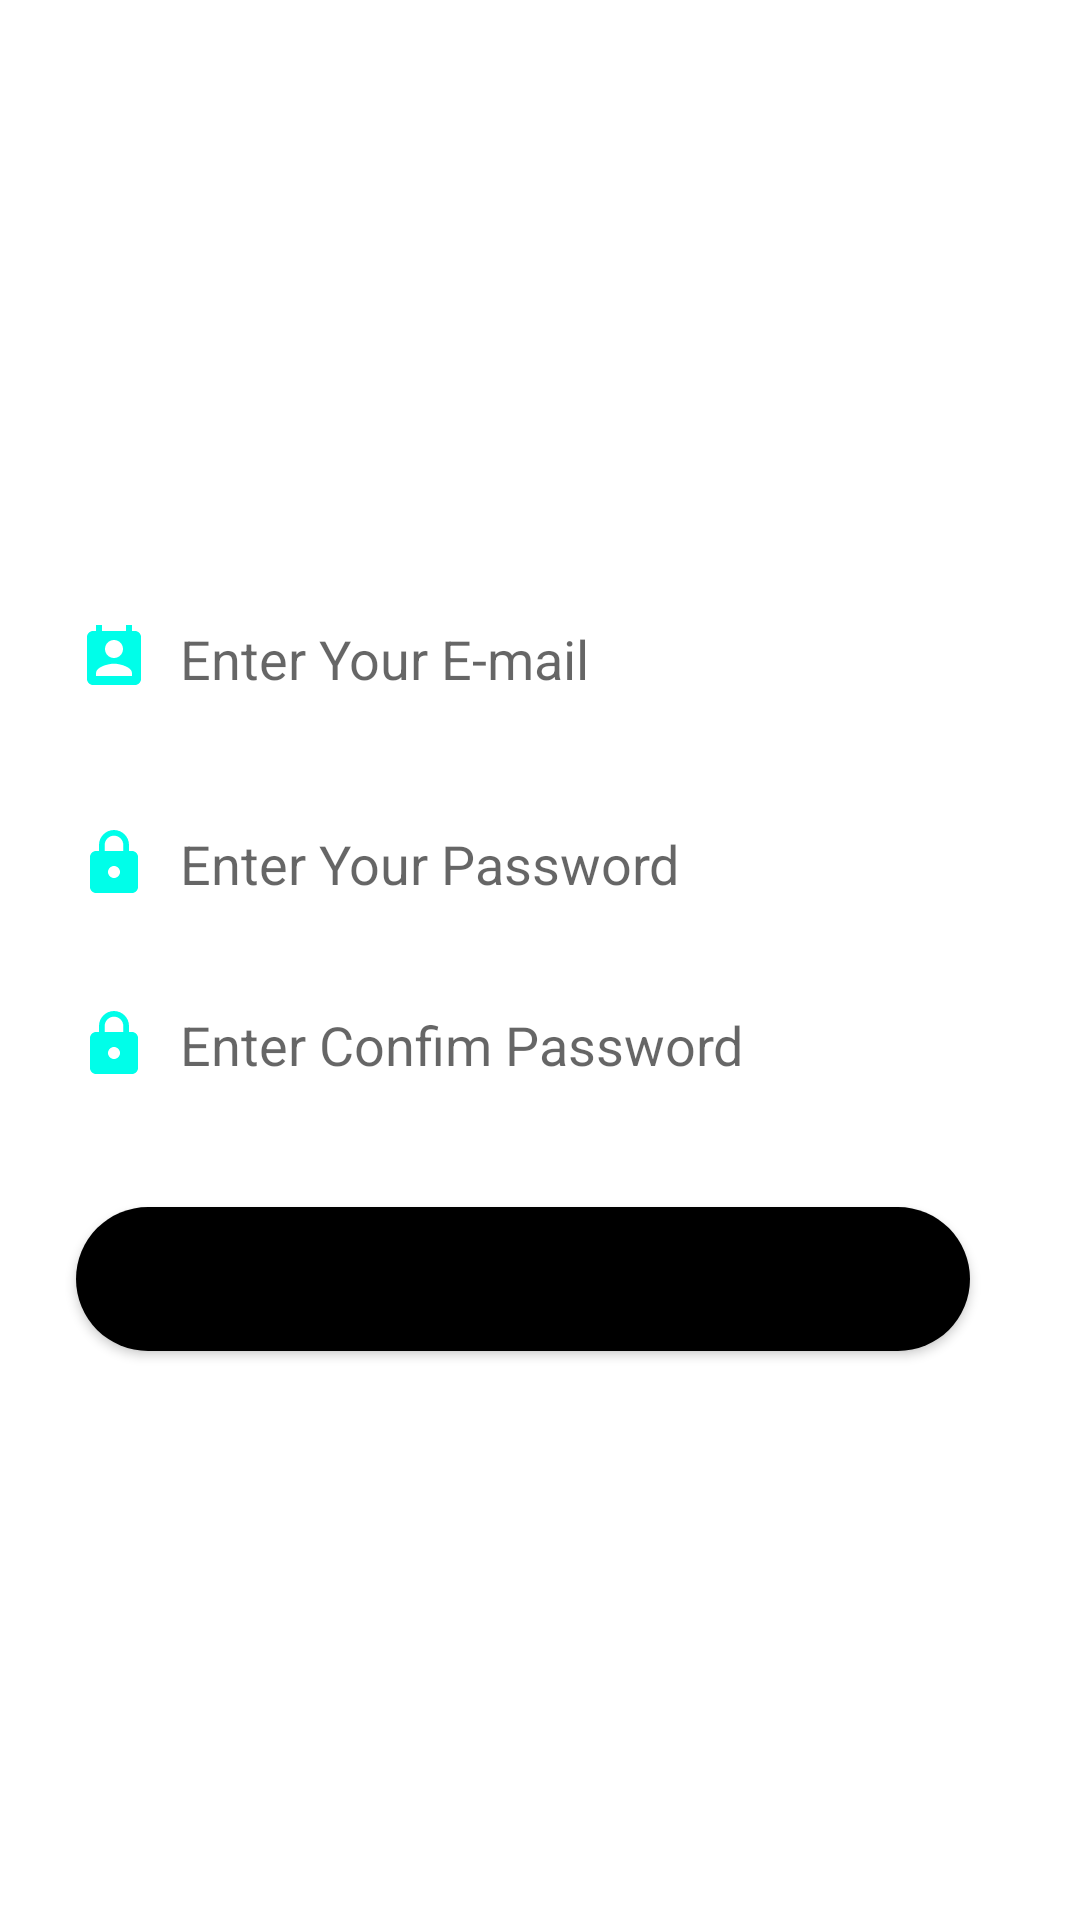

Layout XML and referenced resources for this Android screen:
<!-- AndroidManifest.xml: application theme Theme.Desindmobile -->
<!-- res/layout/activity_login.xml -->
<?xml version="1.0" encoding="utf-8"?>
<androidx.constraintlayout.widget.ConstraintLayout xmlns:android="http://schemas.android.com/apk/res/android"
    xmlns:app="http://schemas.android.com/apk/res-auto"
    xmlns:tools="http://schemas.android.com/tools"
    android:layout_width="match_parent"
    android:layout_height="match_parent"
    android:background="@drawable/back2"
    android:textAlignment="center"
    tools:context=".login">

    <EditText
        android:id="@+id/r_txtname"
        android:layout_width="0dp"
        android:layout_height="wrap_content"
        android:layout_marginStart="16dp"
        android:layout_marginTop="32dp"
        android:layout_marginEnd="16dp"
        android:background="@drawable/txtback"
        android:drawableLeft="@drawable/ic_baseline_perm_contact_calendar_24"
        android:drawablePadding="10dp"
        android:ems="10"
        android:hint="Enter Your E-mail"
        android:inputType="textEmailAddress"
        android:padding="10dp"
        app:layout_constraintEnd_toEndOf="parent"
        app:layout_constraintStart_toStartOf="parent"
        app:layout_constraintTop_toBottomOf="@+id/textView2" />

    <EditText
        android:id="@+id/r_pass"
        android:layout_height="wrap_content"
        android:layout_marginStart="16dp"
        android:layout_marginTop="24dp"
        android:layout_marginEnd="16dp"
        android:background="@drawable/txtback"
        android:drawableLeft="@drawable/ic_baseline_lock_24"
        android:drawablePadding="10dp"
        android:ems="10"
        android:hint="Enter Your Password"
        android:inputType="textEmailAddress"
        android:padding="10dp"
        app:layout_constraintEnd_toEndOf="parent"
        app:layout_constraintHorizontal_bias="1.0"
        app:layout_constraintStart_toStartOf="parent"
        app:layout_constraintTop_toBottomOf="@+id/r_txtname"
        android:layout_width="0dp"/>

    <EditText
        android:id="@+id/r_c_pass"
        android:layout_width="0dp"
        android:layout_height="wrap_content"
        android:layout_marginStart="16dp"
        android:layout_marginTop="16dp"
        android:layout_marginEnd="16dp"
        android:background="@drawable/txtback"
        android:drawableLeft="@drawable/ic_baseline_lock_24"
        android:drawablePadding="10dp"
        android:ems="10"
        android:hint="Enter Confim Password"
        android:inputType="textEmailAddress"
        android:padding="10dp"
        app:layout_constraintEnd_toEndOf="parent"
        app:layout_constraintHorizontal_bias="0.0"
        app:layout_constraintStart_toStartOf="parent"
        app:layout_constraintTop_toBottomOf="@+id/r_pass" />

    <TextView
        android:id="@+id/textView2"
        android:layout_width="0dp"
        android:layout_height="wrap_content"
        android:layout_marginTop="120dp"
        android:text="Register Form"
        android:textAlignment="center"
        android:textColor="@color/white"
        android:textSize="34sp"
        android:textStyle="bold"
        app:layout_constraintEnd_toEndOf="parent"
        app:layout_constraintStart_toStartOf="parent"
        app:layout_constraintTop_toTopOf="parent" />

    <Button
        android:id="@+id/btn_reg"
        android:layout_width="wrap_content"
        android:layout_height="wrap_content"
        android:layout_marginTop="32dp"
        android:background="@drawable/btnback"
        android:paddingLeft="100dp"
        android:paddingRight="100dp"
        android:text="Login"
        android:textSize="34sp"
        android:textStyle="bold"
        app:layout_constraintEnd_toEndOf="parent"
        app:layout_constraintHorizontal_bias="0.408"
        app:layout_constraintStart_toStartOf="parent"
        app:layout_constraintTop_toBottomOf="@+id/r_c_pass" />
</androidx.constraintlayout.widget.ConstraintLayout>
<!-- resources referenced by this layout -->
<resources>
  <color name="white">#FFFFFFFF</color>
  <!-- drawable btnback (drawable) -->
  <?xml version="1.0" encoding="utf-8"?>
  <shape xmlns:android="http://schemas.android.com/apk/res/android">
     <solid android:color="@color/black"/>
     <corners android:radius="50dp"/>
  </shape>
  <!-- drawable ic_baseline_lock_24 (drawable) -->
  <vector android:height="24dp" android:tint="#00FEE9"
      android:viewportHeight="24" android:viewportWidth="24"
      android:width="24dp" xmlns:android="http://schemas.android.com/apk/res/android">
      <path android:fillColor="@android:color/white" android:pathData="M18,8h-1L17,6c0,-2.76 -2.24,-5 -5,-5S7,3.24 7,6v2L6,8c-1.1,0 -2,0.9 -2,2v10c0,1.1 0.9,2 2,2h12c1.1,0 2,-0.9 2,-2L20,10c0,-1.1 -0.9,-2 -2,-2zM12,17c-1.1,0 -2,-0.9 -2,-2s0.9,-2 2,-2 2,0.9 2,2 -0.9,2 -2,2zM15.1,8L8.9,8L8.9,6c0,-1.71 1.39,-3.1 3.1,-3.1 1.71,0 3.1,1.39 3.1,3.1v2z"/>
  </vector>
  <!-- drawable ic_baseline_perm_contact_calendar_24 (drawable) -->
  <vector android:height="24dp" android:tint="#00FEE9"
      android:viewportHeight="24" android:viewportWidth="24"
      android:width="24dp" xmlns:android="http://schemas.android.com/apk/res/android">
      <path android:fillColor="@android:color/white" android:pathData="M19,3h-1L18,1h-2v2L8,3L8,1L6,1v2L5,3c-1.11,0 -2,0.9 -2,2v14c0,1.1 0.89,2 2,2h14c1.1,0 2,-0.9 2,-2L21,5c0,-1.1 -0.9,-2 -2,-2zM12,6c1.66,0 3,1.34 3,3s-1.34,3 -3,3 -3,-1.34 -3,-3 1.34,-3 3,-3zM18,18L6,18v-1c0,-2 4,-3.1 6,-3.1s6,1.1 6,3.1v1z"/>
  </vector>
  <style name="Theme.Desindmobile" parent="Theme.MaterialComponents.DayNight.DarkActionBar">
          
          <item name="colorPrimary">@color/purple_500</item>
          <item name="colorPrimaryVariant">@color/purple_700</item>
          <item name="colorOnPrimary">@color/white</item>
          
          <item name="colorSecondary">@color/teal_200</item>
          <item name="colorSecondaryVariant">@color/teal_700</item>
          <item name="colorOnSecondary">@color/black</item>
          
          <item name="android:statusBarColor">?attr/colorPrimaryVariant</item>
          
      </style>
  <color name="black">#FF000000</color>
  <color name="purple_500">#FF6200EE</color>
  <color name="purple_700">#FF3700B3</color>
  <color name="teal_200">#FF03DAC5</color>
  <color name="teal_700">#FF018786</color>
</resources>
